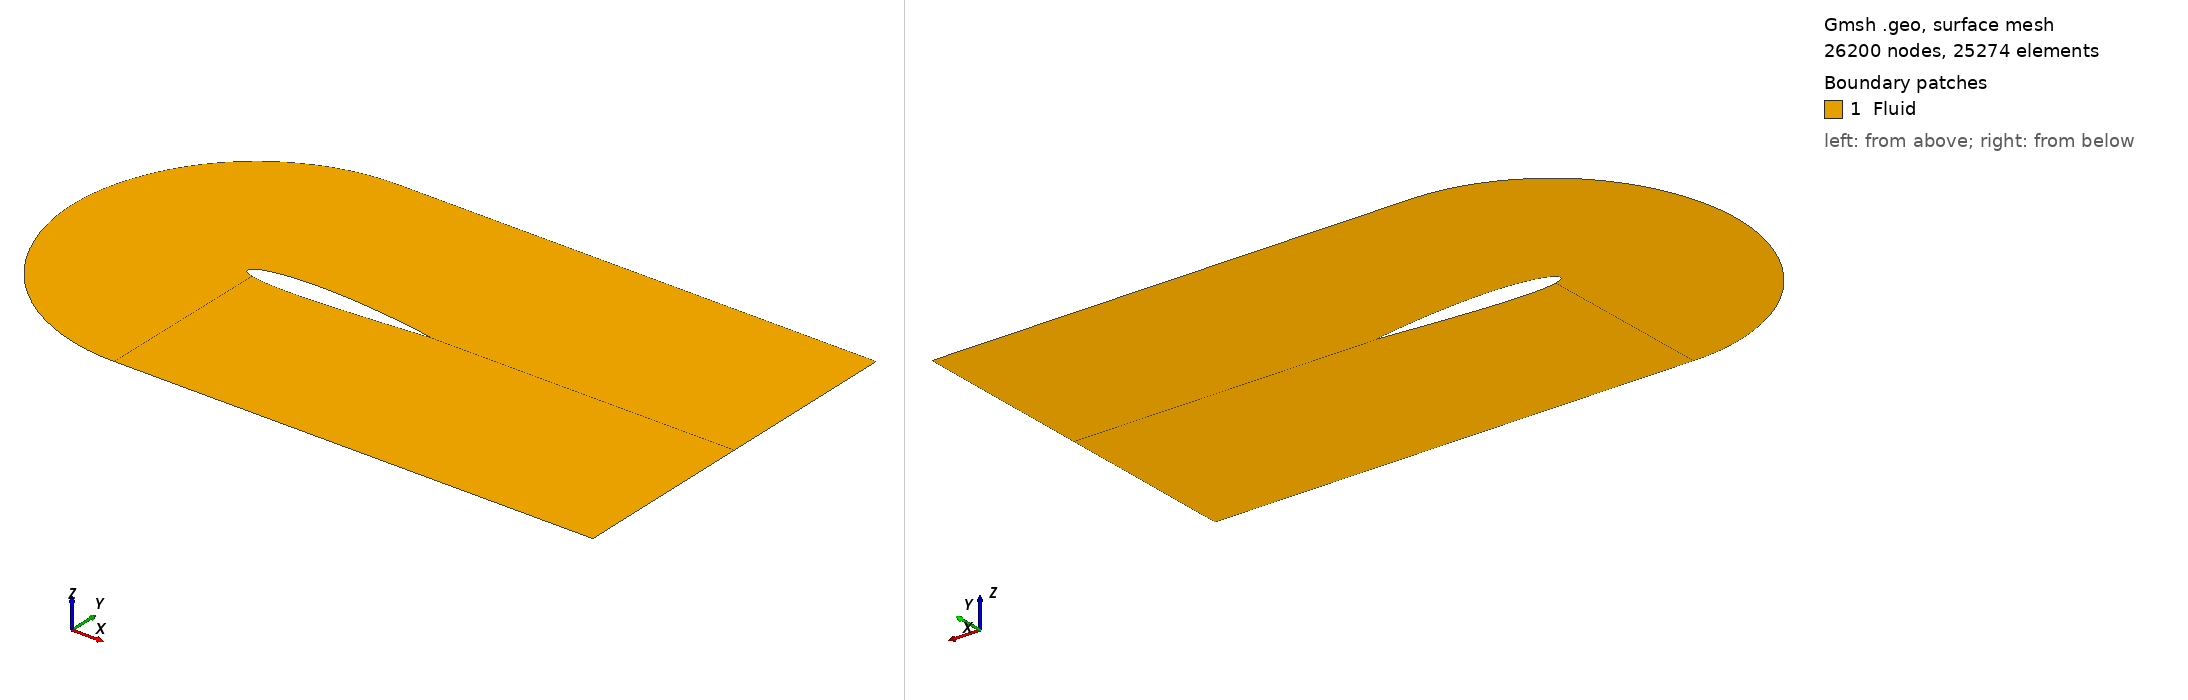

Gmsh geometry script, surface-meshed: 26200 nodes, 25274 surface elements. Boundary patches (legend numbers): 1 Fluid. Left view from above one corner, right view from below the opposite corner. Legend entries are the model's physical surfaces. The drawing asked Gmsh for element sizes between 1% and 20% of the model's largest extent; the script's own settings can give other sizes.

=== naca_2D_shape_12.geo (drawn) ===

SetFactory("OpenCASCADE");

// gmsh naca_2D_shape_0.geo -2 -format msh2 -o naca_2D_shape_0.msh

N_fact = 2;

// Parametres
c   = 1.0;		// corde
m   = 0.01200000; 		// cambrure max  
p   = 0.50000000;		// position cambrure 
t   = 0.12; 		// epaisseur relative
N   = 200;		// nombre de points demi profil
lc  = 0.01;		// taille de maillage
alpha = -0*Pi/180;	// angle d’attaque

//pos_x = 0.5;
pos_x = 0.355;

// Creation des points
For i In {0:N-1}
	xr = i/N;
	// ligne de cambrure yc
	//yc = 0; // symetrique
	If (xr<=p)  
		yc = m/p^2*(2*p*xr - xr^2); 
	EndIf
	If (xr>p)  
		yc = m/(1-p)^2*((1-2*p) + 2*p*xr - xr^2); 
	EndIf
	// distribution d’epaisseur yt
	yt = 5*t*c*(	0.2969*Sqrt(xr)
			-0.1260*xr
			-0.3516*xr^2
			+0.2843*xr^3
			-0.1015*xr^4 );
	x = xr*c;
	// Extrados
	Point(i+1)	= {x+pos_x, yc+yt, 0, lc};
	// Intrados 
	If (i>0)  
		Point(2*N-i)	= {x+pos_x, yc-yt, 0, lc};
	EndIf
EndFor





// Tracer spline
pts1[] = {};
For i In {10:N} 
  pts1[] += i;
EndFor
Spline(1) = pts1[];

pts2[] = {};
For i In {N+1:2*N-10} 
  pts2[] += i;
EndFor
Spline(2) = pts2[];

pts3[] = {};
For i In {2*N-10:2*N-1} 
  pts3[] += i;
EndFor
For i In {1: 10} 
  pts3[] += i;
EndFor
Spline(3) = pts3[];



//+
Point(400) = {0.4, 1, 0, 1.0};
//+
Point(401) = {0.4, -1, 0, 1.0};
//+
Point(402) = {1.35, 1, -0, 1.0};
//+
Point(403) = {1.35, -1, -0, 1.0};
//+
Point(404) = {3, 1, -0, 1.0};
//+
Point(405) = {3, -1, -0, 1.0};
//+
Point(406) = {3, -0.00, 0, 0.0};
//+
Point(407) = {0.4-1, 0, 0, 1.0};
//+
Point(408) = {0.4-Sqrt(2)/2, -Sqrt(2)/2, 0, 1.0};
//+
Point(409) = {0.4-Sqrt(2)/2, +Sqrt(2)/2, 0, 1.0};
//+
Point(410) = {0.4-Sqrt(2-Sqrt(2))/2, -Sqrt(2+Sqrt(2))/2, 0, 1.0};
//+
Point(411) = {0.4-Sqrt(2-Sqrt(2))/2, +Sqrt(2+Sqrt(2))/2, 0, 1.0};
//+
Point(412) = {3, -0.002, 0, 0.0};


//+
Spline(4) = {401, 410, 408, 407, 409, 411, 400};
//+
Line(5) = {400, 402};
//+
Line(6) = {401, 403};
//+
Line(7) = {402, 404};
//+
Line(8) = {403, 405};
//+
Line(9) = {404, 406};
//+
Line(40) = {405 , 412};
//+
Line(41) = {N+1 , 412};
//+
Line(42) = {406 , 412};

//+
Line(11) = {400, 10};
//+
Line(12) = {401, 2*N-10};
//+
Line(13) = {402, N};
//+
Line(14) = {403, N+1};
//+
Line(15) = {N, 406};
//+
Line(16) = {N, N+1};




//+
Curve Loop(1) = {12, 3, -11, -4};
//+
Plane Surface(1) = {1};
//+
Curve Loop(2) = {12, -2, -14, -6};
//+
Plane Surface(2) = {2};
//+
Curve Loop(3) = {1, -13, -5, 11};
//+
Plane Surface(3) = {3};
//+
Curve Loop(4) = {15, -13, 7, 9};
//+
Plane Surface(4) = {4};
//+
Curve Loop(6) = {14, 41, -40, -8};
//+
Plane Surface(5) = {6};
//+
Curve Loop(7) = {41, -42, -15, 16};
//+
Plane Surface(6) = {7};


//+
Physical Curve("Inlet", 41) = {4};
//+
Physical Curve("FreeStream", 42) = {5, 6, 7, 8};
//+
Physical Curve("Outlet", 43) = {9, 40, 42};
//+
Physical Curve("Airfoil", 44) = {3, 1, 2, 16};
//+
Physical Surface("Fluid", 45) = {1, 3, 2, 4, 5, 6};



//+
Transfinite Curve {11, 13, 12, 14, 9, 40} = N_fact * 25 Using Progression 0.94;
//+
Transfinite Curve {5, 6, 1, 2} = N_fact * 100 Using Progression 1;
//+
Transfinite Curve {7, 8, 15, 41} = N_fact * 20 Using Progression 1.10;
//+
Transfinite Curve {4, 3} = N_fact * 20 Using Progression 1;
//+
Transfinite Surface {1};
//+
Transfinite Surface {3};
//+
Transfinite Surface {4};
//+
Transfinite Surface {5};
//+
Transfinite Surface {2};
//+
Recombine Surface {1, 3, 2, 5, 4};
//+
Transfinite Curve {16, 42} = 1 Using Progression 1;
//+
Transfinite Surface {6};
//+
Recombine Surface {6};
